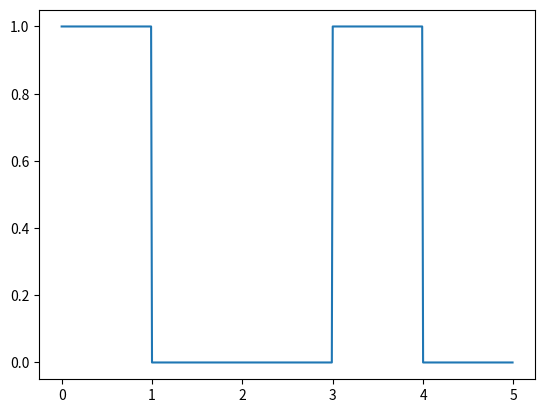
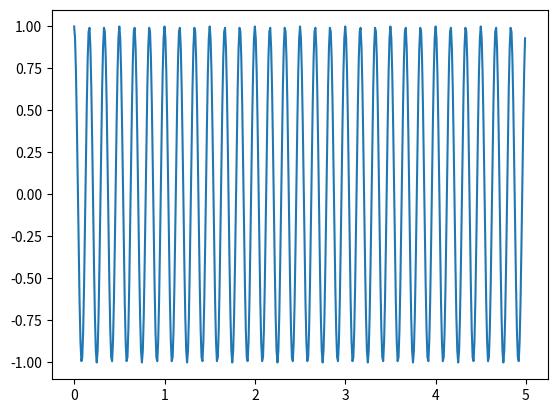
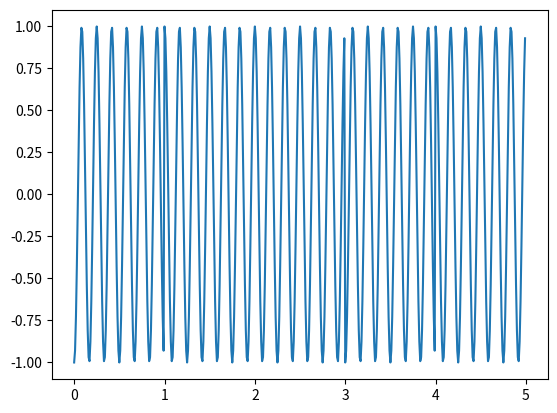
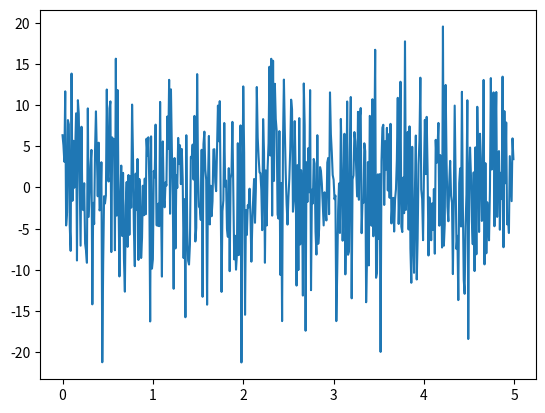

These figures' Python source, in order:
import matplotlib
import matplotlib.pyplot as plt
import numpy as np
from math import pi

s = 1.0  # normalizacja jednostek miar
Hz = 1.0 / s
t_symbol = 1.0 * s  # czas trwania pojedyńczego symbolu
fs = 100 * Hz  # częstotliwość próbkowania
f = 6.0 * Hz  # częstotliwość nośnej
np.random.seed(19680801)  # ziarno losowości
noise_level = 7  # poziom szumu

bit_array = np.array([1, 0, 0, 1, 0])  # przykładowa tablica "bitów" do przesłania

size = len(bit_array)

t = np.arange(0.0, t_symbol * size, 1 / fs)  # dziedzina czasu

noise = np.random.randn(len(t))  # generowanie szumu białego
bit_samples = np.repeat(bit_array, fs)  # powielamy każdy bit, by wytworzyć tablice próbek

carrier = np.cos(2.0 * pi * f * t)  # nośna

bpsk_sig = np.cos(2.0 * pi * f * t + (pi * bit_samples))
bpsk_sig_noised = bpsk_sig + noise * noise_level

fig, ax = plt.subplots() #wykresy
ax.plot(t, bit_samples)
plt.show()

fig2, ax2 = plt.subplots()
ax2.plot(t, carrier)
plt.show()

fig3, ax3 = plt.subplots()
ax3.plot(t, bpsk_sig)
plt.show()

fig4, ax4 = plt.subplots()
ax4.plot(t, bpsk_sig_noised)
plt.show()